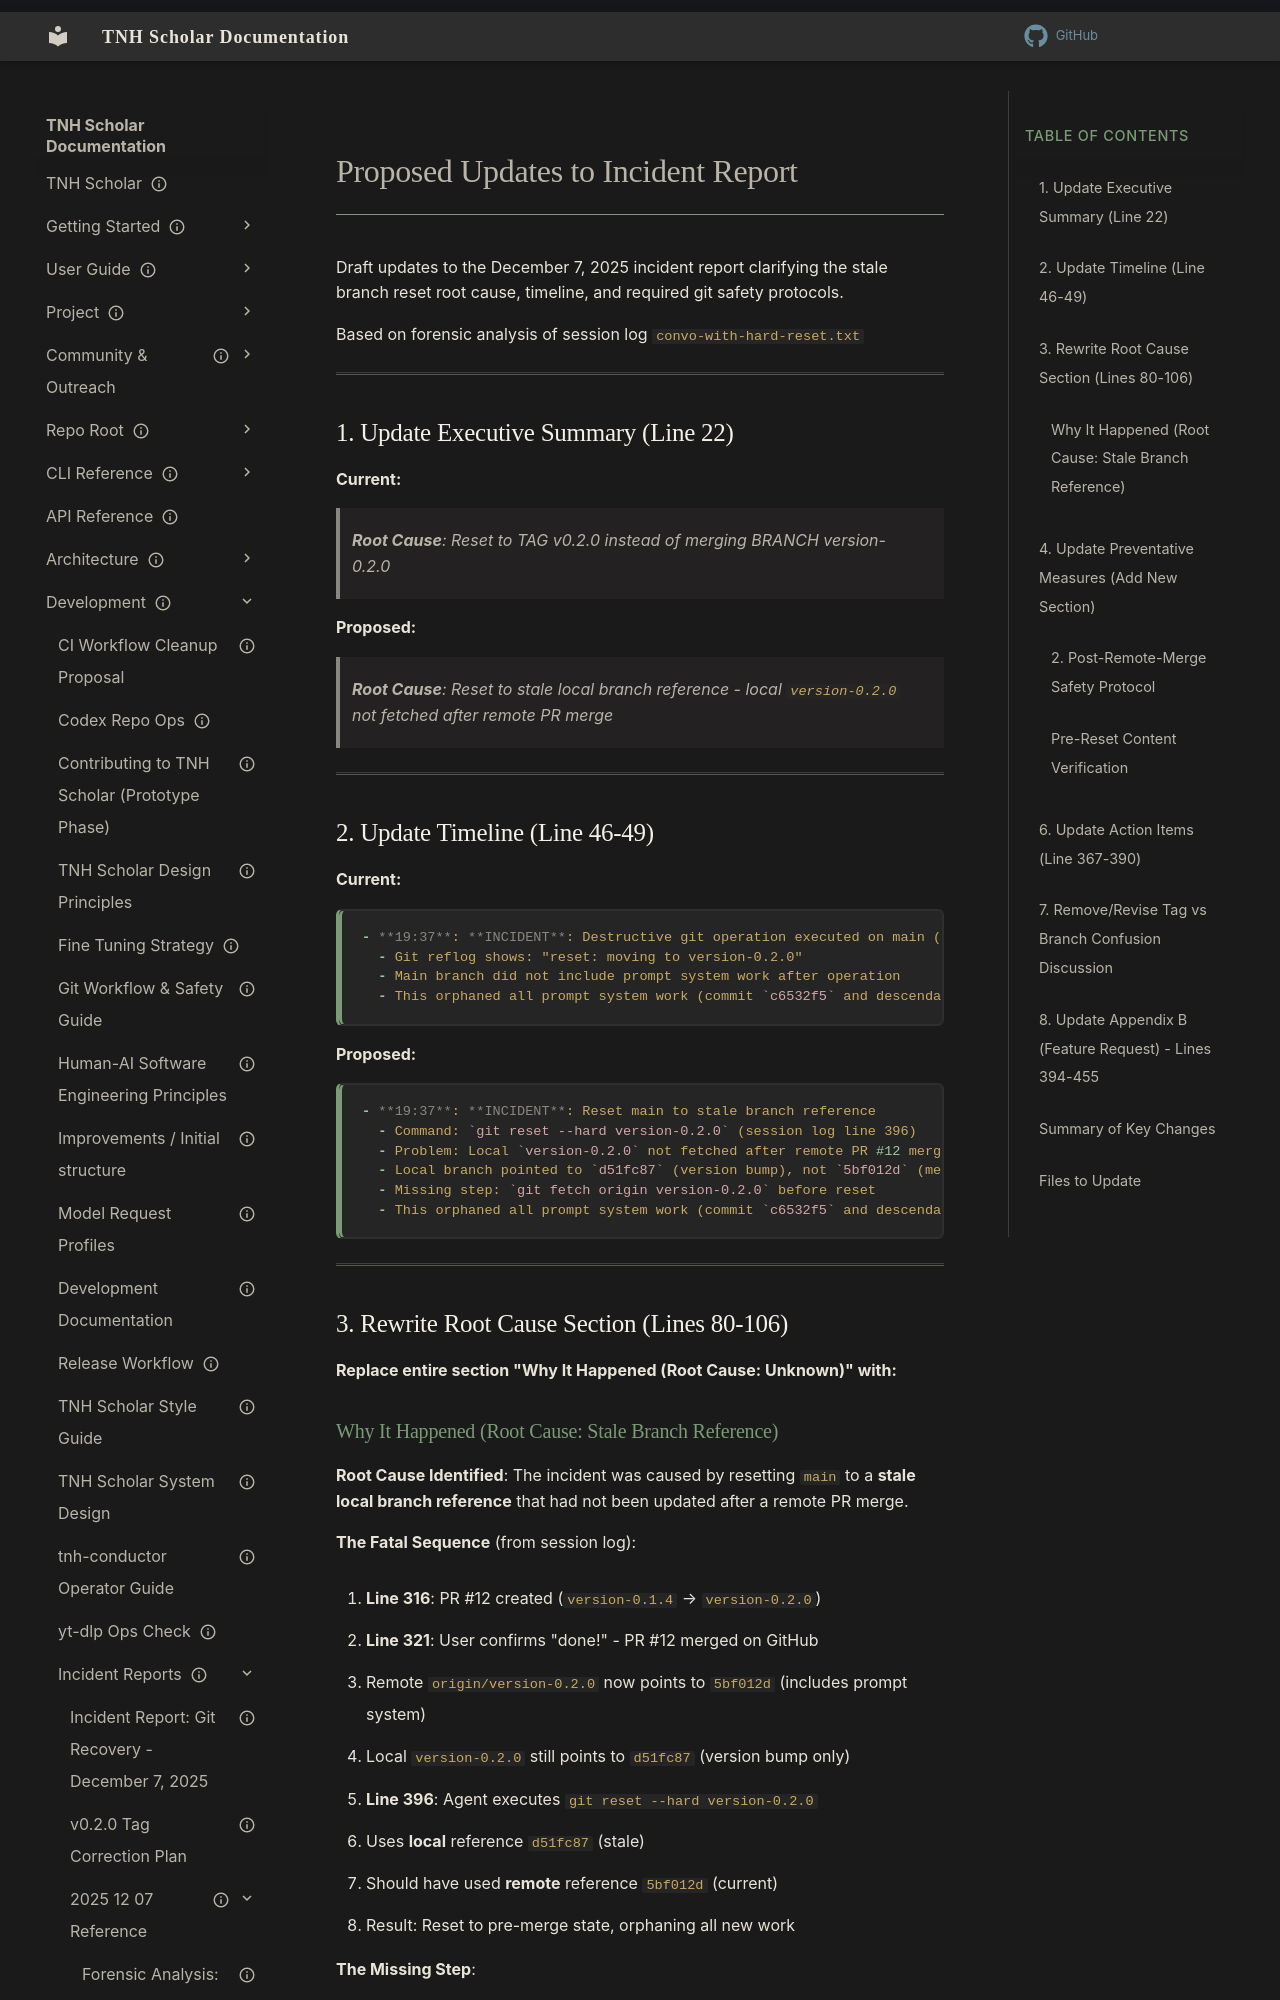

repository: aaronksolomon/tnh-scholar · page: development/incident-reports/2025-12-07-reference/incident-report-updates/index.html · generator: mkdocs

---
title: "Proposed Updates to Incident Report"
description: "Recommended edits to the December 7, 2025 incident report to capture the stale branch reset root cause and updated safeguards."
owner: "Engineering"
author: "Claude Sonnet 4.5"
status: draft
created: "2025-12-08"
updated: "2025-12-11"
---
# Proposed Updates to Incident Report

Draft updates to the December 7, 2025 incident report clarifying the stale branch reset root cause, timeline, and required git safety protocols.

Based on forensic analysis of session log `convo-with-hard-reset.txt`

---

## 1. Update Executive Summary (Line 22)

**Current:**
> **Root Cause**: Reset to TAG v0.2.0 instead of merging BRANCH version-0.2.0

**Proposed:**
> **Root Cause**: Reset to stale local branch reference - local `version-0.2.0` not fetched after remote PR merge

---

## 2. Update Timeline (Line 46-49)

**Current:**
```markdown
- **19:37**: **INCIDENT**: Destructive git operation executed on main (exact command unknown)
  - Git reflog shows: "reset: moving to version-0.2.0"
  - Main branch did not include prompt system work after operation
  - This orphaned all prompt system work (commit `c6532f5` and descendants)
```

**Proposed:**
```markdown
- **19:37**: **INCIDENT**: Reset main to stale branch reference
  - Command: `git reset --hard version-0.2.0` (session log line 396)
  - Problem: Local `version-0.2.0` not fetched after remote PR #12 merge
  - Local branch pointed to `d51fc87` (version bump), not `5bf012d` (merged state)
  - Missing step: `git fetch origin version-0.2.0` before reset
  - This orphaned all prompt system work (commit `c6532f5` and descendants)
```

---

## 3. Rewrite Root Cause Section (Lines 80-106)

**Replace entire section "Why It Happened (Root Cause: Unknown)" with:**
